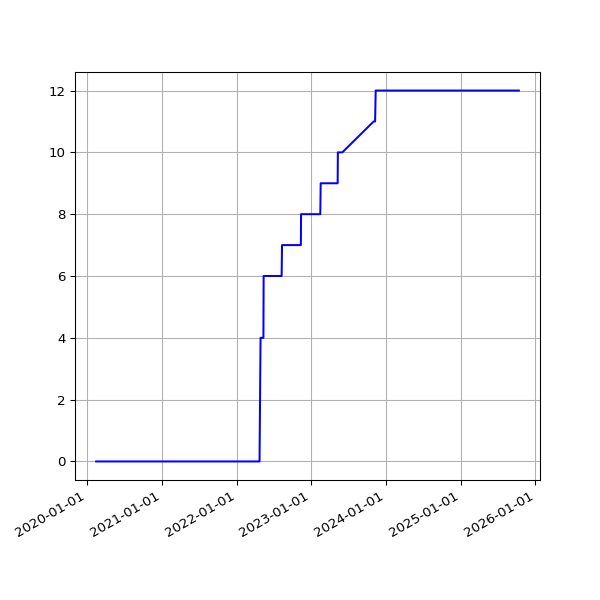

Data behind this chart, as committed beside it:
date, value
2020-02-14 04:33:39 +0000, 0
2020-02-14 16:09:51 +0000, 0
2020-02-15 04:17:54 +0000, 0
2020-02-15 15:58:54 +0000, 0
2020-02-16 04:18:47 +0000, 0
2020-02-16 17:22:44 +0000, 0
2020-02-17 04:20:51 +0000, 0
2020-02-17 17:05:32 +0000, 0
2020-02-18 04:18:14 +0000, 0
2020-02-18 15:57:00 +0000, 0
2020-02-19 04:17:59 +0000, 0
2020-02-19 16:01:21 +0000, 0
2020-02-20 04:18:00 +0000, 0
2020-02-20 15:57:22 +0000, 0
2020-02-21 04:17:52 +0000, 0
2020-02-21 16:10:00 +0000, 0
2020-02-22 04:24:11 +0000, 0
2020-02-22 16:16:29 +0000, 0
2020-02-23 04:24:35 +0000, 0
2020-02-23 15:52:21 +0000, 0
2020-02-24 04:23:52 +0000, 0
2020-02-24 15:58:15 +0000, 0
2020-02-25 04:44:37 +0000, 0
2020-02-25 16:01:36 +0000, 0
2020-02-26 04:17:21 +0000, 0
2020-02-26 15:47:55 +0000, 0
2020-02-27 04:08:10 +0000, 0
2020-02-27 15:50:19 +0000, 0
2020-02-28 04:17:55 +0000, 0
2020-02-28 15:35:48 +0000, 0
2020-02-29 15:31:36 +0000, 0
2020-03-01 04:14:15 +0000, 0
2020-03-01 16:01:53 +0000, 0
2020-03-02 04:11:28 +0000, 0
2020-03-02 16:39:40 +0000, 0
2020-03-03 15:48:54 +0000, 0
2020-03-04 04:12:37 +0000, 0
2020-03-04 15:51:47 +0000, 0
2020-03-05 04:16:19 +0000, 0
2020-03-05 15:50:35 +0000, 0
2020-03-06 04:17:29 +0000, 0
2020-03-06 15:43:09 +0000, 0
2020-03-07 04:17:56 +0000, 0
2020-03-07 15:42:04 +0000, 0
2020-03-08 04:13:12 +0000, 0
2020-03-08 15:51:31 +0000, 0
2020-03-09 15:23:30 +0000, 0
2020-03-10 04:31:43 +0000, 0
2020-03-10 15:30:12 +0000, 0
2020-03-11 04:37:54 +0000, 0
2020-03-11 15:43:48 +0000, 0
2020-03-12 04:43:41 +0000, 0
2020-03-12 16:26:20 +0000, 0
2020-03-13 04:38:30 +0000, 0
2020-03-13 15:48:20 +0000, 0
2020-03-14 04:34:05 +0000, 0
2020-03-14 15:36:27 +0000, 0
2020-03-15 04:36:42 +0000, 0
2020-03-15 15:41:14 +0000, 0
2020-03-16 06:54:30 +0000, 0
... 1,949 more rows
